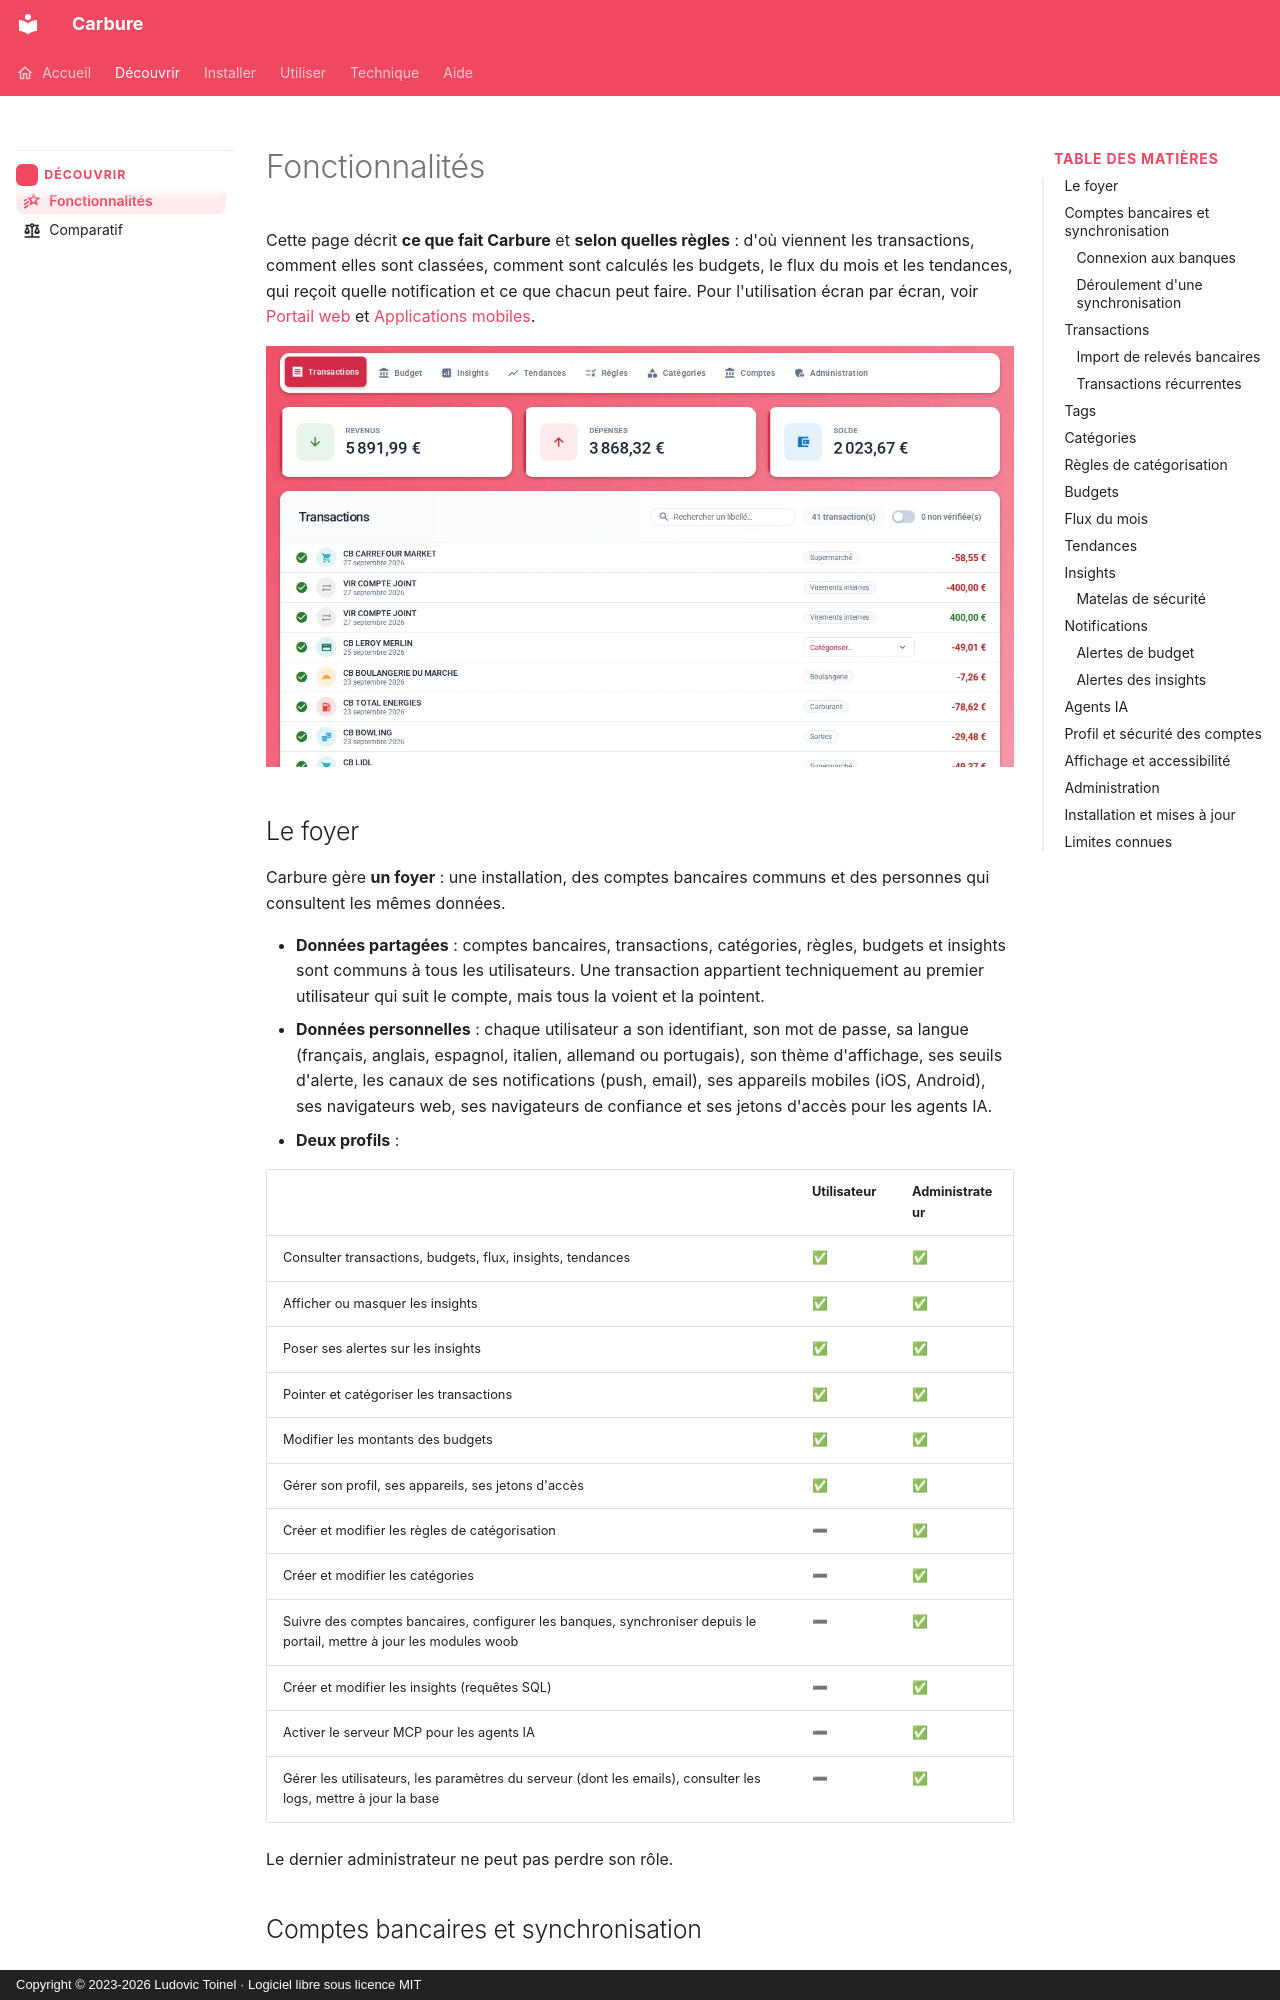

repository: ltoinel/Carbure · page: fonctionnalites/index.html · generator: mkdocs · copyright: Copyright © 2023-2026 Ludovic Toinel · Logiciel libre sous licence MIT

---
title: "Fonctionnalités : dépenses, budgets et tendances"
description: "Tout ce que fait Carbure : synchronisation bancaire, catégorisation par règles, budgets par catégorie, flux du mois, tendances, notifications et agent IA."
icon: material/star-shooting-outline
---

# Fonctionnalités

Cette page décrit **ce que fait Carbure** et **selon quelles règles** : d'où viennent les
transactions, comment elles sont classées, comment sont calculés les budgets, le flux du mois
et les tendances, qui reçoit quelle notification et ce que chacun peut faire. Pour
l'utilisation écran par écran, voir [Portail web](portail.md) et
[Applications mobiles](applications-mobiles.md).

![Liste des transactions du mois dans le portail Carbure, avec leur catégorie](assets/screenshot-transactions.webp)

## Le foyer

Carbure gère **un foyer** : une installation, des comptes bancaires communs et des personnes
qui consultent les mêmes données.

- **Données partagées** : comptes bancaires, transactions, catégories, règles, budgets et
  insights sont communs à tous les utilisateurs. Une transaction appartient techniquement au
  premier utilisateur qui suit le compte, mais tous la voient et la pointent.
- **Données personnelles** : chaque utilisateur a son identifiant, son mot de passe, sa
  langue (français, anglais, espagnol, italien, allemand ou portugais), son thème d'affichage, ses seuils d'alerte, les canaux de ses
  notifications (push, email), ses appareils mobiles (iOS, Android), ses navigateurs web,
  ses navigateurs de confiance et ses jetons d'accès pour les agents IA.
- **Deux profils** :

| | Utilisateur | Administrateur |
|---|---|---|
| Consulter transactions, budgets, flux, insights, tendances | ✅ | ✅ |
| Afficher ou masquer les insights | ✅ | ✅ |
| Poser ses alertes sur les insights | ✅ | ✅ |
| Pointer et catégoriser les transactions | ✅ | ✅ |
| Modifier les montants des budgets | ✅ | ✅ |
| Gérer son profil, ses appareils, ses jetons d'accès | ✅ | ✅ |
| Créer et modifier les règles de catégorisation | ➖ | ✅ |
| Créer et modifier les catégories | ➖ | ✅ |
| Suivre des comptes bancaires, configurer les banques, synchroniser depuis le portail, mettre à jour les modules woob | ➖ | ✅ |
| Créer et modifier les insights (requêtes SQL) | ➖ | ✅ |
| Activer le serveur MCP pour les agents IA | ➖ | ✅ |
| Gérer les utilisateurs, les paramètres du serveur (dont les emails), consulter les logs, mettre à jour la base | ➖ | ✅ |

Le dernier administrateur ne peut pas perdre son rôle.

## Comptes bancaires et synchronisation
